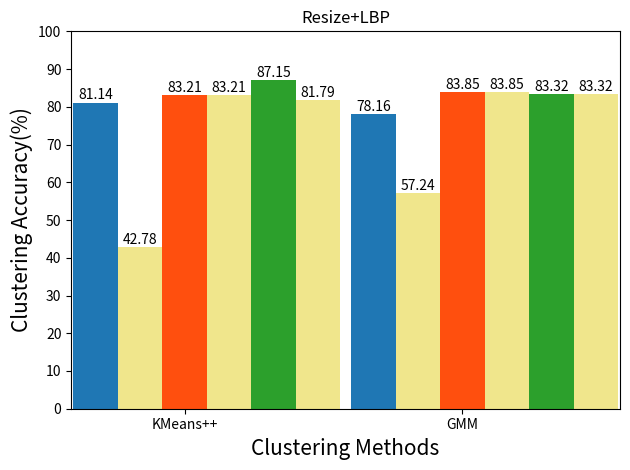

Generate this figure with matplotlib:
import matplotlib.pyplot as plt
import numpy as np
import matplotlib.ticker as ticker


methods = ['KMeans++', 'GMM']
attributes = ['PCA', 'PCA_pre', 'UMAP', 'UMAP_pre', 'TSNE', 'TSNE_pre']


colors = ['#1f77b4', '#f0e68c', '#ff4f0e', '#f0e68c','#2ca02c','#f0e68c']


accuracies = np.array([[81.14, 42.78, 83.21, 83.21, 87.15, 81.79],
                       [78.16, 57.24, 83.85, 83.85, 83.32, 83.32],])


fig, ax = plt.subplots()


bar_width = 0.160
for i in range(len(attributes)):
    x = np.arange(len(methods)) + i*bar_width
    ax.bar(x, accuracies[:, i], bar_width, color=colors[i], label=attributes[i])
    for j, acc in enumerate(accuracies[:,i]):
        ax.text(x[j], acc+0.02, '{:.2f}'.format(acc), ha='center', va='bottom', fontsize=10)


ax.set_xticks(np.arange(len(methods)) + 2*bar_width)
ax.set_xticklabels(methods)
ax.set_xlabel('Clustering Methods',fontsize=15)
ax.set_ylabel('Clustering Accuracy(%)',fontsize=15)
ax.set_title('Resize+LBP')


ax.set_yticks(np.arange(0,101,10))

fig.tight_layout()
ax.set_xlim(left=-0.55*bar_width, right=(len(methods)+1.5)*bar_width*3.37)
plt.savefig("output_cluster_results_2d.jpg",dpi=600)


plt.show()
